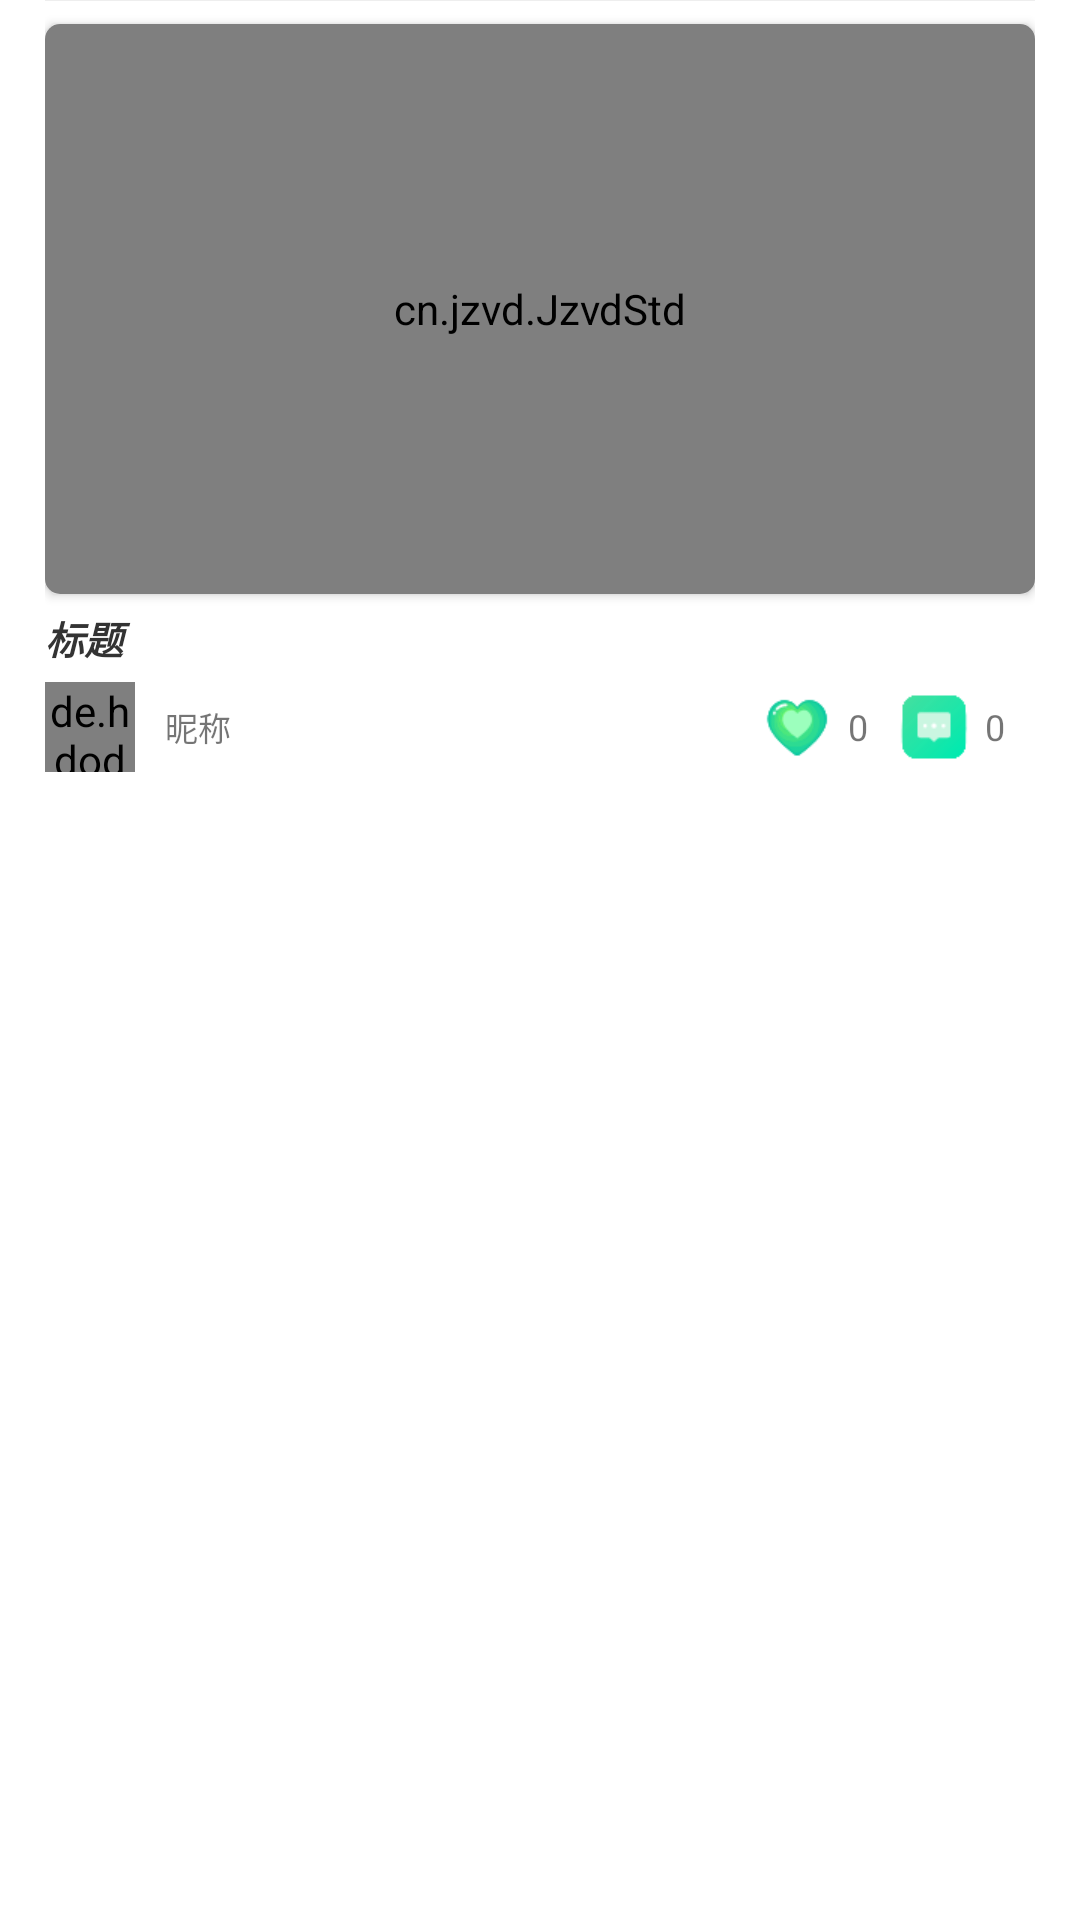

Android layout source for this screen:
<!-- AndroidManifest.xml: application theme AppTheme -->
<!-- res/layout/recy_news_item.xml -->
<?xml version="1.0" encoding="utf-8"?>
<RelativeLayout xmlns:android="http://schemas.android.com/apk/res/android"
    android:layout_width="360dp"
    android:layout_height="wrap_content"
    xmlns:app="http://schemas.android.com/apk/res-auto"
    android:orientation="vertical"
    android:background="@color/white_a_color"
    android:paddingLeft="15dp"
    android:paddingRight="15dp"
    android:paddingBottom="10dp"
    >
<View
    android:layout_width="match_parent"
    android:layout_height="1px"
    android:background="@color/gray_h_color"
    ></View>
    <android.support.v7.widget.CardView
        android:id="@+id/recy_cardview"
        android:layout_width="360dp"
        android:layout_height="190dp"
        android:layout_marginTop="8dp"
        app:cardCornerRadius="5dp"
        >
        
            
            
            
            
            
            
        <cn.jzvd.JzvdStd
            android:id="@+id/recy_video"
            android:layout_width="match_parent"
            android:layout_height="match_parent" />
    </android.support.v7.widget.CardView>

    <TextView
        android:id="@+id/recy_tv_title"
        android:layout_width="match_parent"
        android:layout_height="wrap_content"
        android:lines="1"
        android:ellipsize="end"
        android:layout_below="@id/recy_cardview"
        android:text="标题"
        android:layout_marginTop="5dp"
        android:textColor="@color/black_a_color"
        android:textStyle="italic|bold"
        android:textSize="13sp" />

    <de.hdodenhof.circleimageview.CircleImageView
        android:id="@+id/recy_img_header"
        android:layout_width="30dp"
        android:layout_height="30dp"
        android:layout_marginTop="5dp"
        android:layout_below="@id/recy_tv_title"
        android:src="@mipmap/header_icon_2"
        />

    <TextView
        android:id="@+id/recy_tv_name"
        android:layout_width="160dp"
        android:layout_height="30dp"
        android:lines="1"
        android:ellipsize="end"
        android:gravity="center_vertical"
        android:textSize="11sp"
        android:layout_marginTop="5dp"
        android:layout_marginLeft="10dp"
        android:text="昵称"
        android:layout_below="@id/recy_tv_title"
        android:layout_toRightOf="@id/recy_img_header"
        />

    <TextView
        android:id="@+id/recy_tv_comment"
        android:layout_width="wrap_content"
        android:layout_height="30dp"
        android:text="0"
        android:textSize="12sp"
        android:layout_alignParentRight="true"
        android:gravity="center_vertical"
        android:layout_marginTop="5dp"
        android:layout_marginRight="10dp"
        android:layout_below="@id/recy_tv_title"
        android:drawableLeft="@mipmap/icon_comment"
        android:drawablePadding="5dp"
        />

    <TextView
        android:id="@+id/recy_tv_praise"
        android:layout_width="wrap_content"
        android:layout_height="30dp"
        android:text="0"
        android:textSize="12sp"
        android:gravity="center_vertical"
        android:layout_marginTop="5dp"
        android:layout_marginRight="10dp"
        android:layout_below="@id/recy_tv_title"
        android:layout_toLeftOf="@id/recy_tv_comment"
        android:drawableLeft="@mipmap/icon_heart"
        android:drawablePadding="5dp"
        />
</RelativeLayout>
<!-- resources referenced by this layout -->
<resources>
  <color name="black_a_color">#333333</color>
  <color name="gray_h_color">#eeeeee</color>
  <color name="white_a_color">#ffffff</color>
  <!-- mipmap icon_comment: png bitmap (mipmap-xhdpi, 1721 bytes) -->
  <!-- mipmap icon_heart: png bitmap (mipmap-xhdpi, 2769 bytes) -->
  <style name="AppTheme" parent="Theme.AppCompat.Light.NoActionBar">
          
          <item name="colorPrimary">@color/colorPrimary</item>
          <item name="colorPrimaryDark">@color/colorPrimaryDark</item>
          <item name="colorAccent">@color/colorAccent</item>
          <item name="android:windowBackground">@mipmap/start2x</item>
          <item name="windowNoTitle">true</item>
          <item name="android:windowAnimationStyle">@style/AnimationActivity</item>
      </style>
  <color name="colorPrimary">#008577</color>
  <color name="colorPrimaryDark">#008577</color>
  <color name="colorAccent">#D81B60</color>
  <style name="AnimationActivity" parent="@android:style/Animation.Activity">
          <item name="android:activityOpenEnterAnimation">@anim/slide_right_in</item>
          <item name="android:activityOpenExitAnimation">@anim/slide_left_out</item>
          <item name="android:activityCloseEnterAnimation">@anim/slide_left_in</item>
          <item name="android:activityCloseExitAnimation">@anim/slide_right_out</item>
      </style>
</resources>
